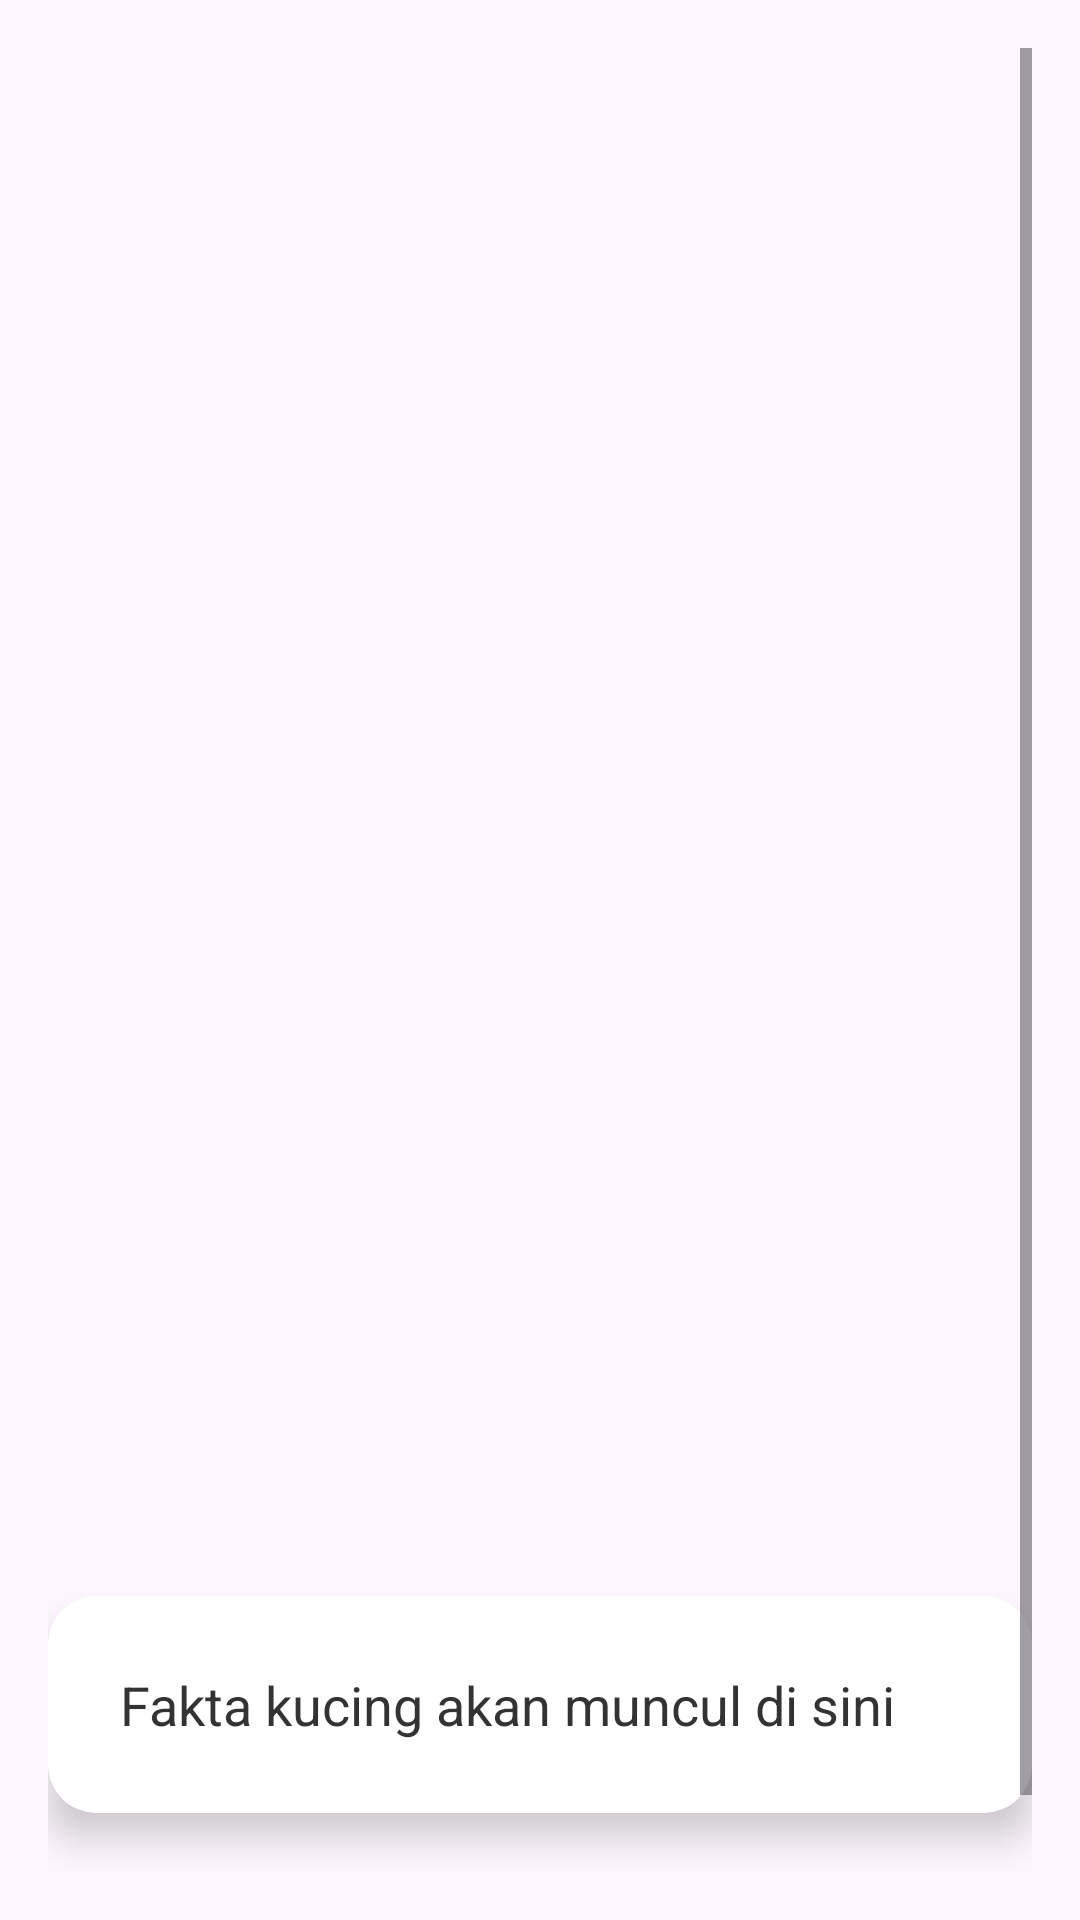

This screen was rendered from an Android layout file. Write that file and the resources it references.
<!-- AndroidManifest.xml: application theme Theme.FaktaKucing -->
<!-- res/layout/fragment_home.xml -->
<ScrollView xmlns:android="http://schemas.android.com/apk/res/android"
    android:layout_width="match_parent"
    android:layout_height="match_parent"
    xmlns:app="http://schemas.android.com/apk/res-auto"
    android:padding="16dp">

    <LinearLayout
        android:orientation="vertical"
        android:layout_width="match_parent"
        android:layout_height="wrap_content">

        <FrameLayout
            android:layout_width="match_parent"
            android:layout_height="500dp"
            android:layout_marginBottom="16dp">
            <ImageView
                android:id="@+id/catImageView"
                android:layout_width="match_parent"
                android:layout_height="500dp"
                android:scaleType="centerCrop"
                android:contentDescription="Gambar Kucing"
                android:layout_marginBottom="16dp" />

            
            <ProgressBar
                android:id="@+id/progressBar"
                style="?android:attr/progressBarStyleLarge"
                android:layout_width="wrap_content"
                android:layout_height="wrap_content"
                android:layout_gravity="center_horizontal"
                android:visibility="gone"
                android:layout_marginTop="16dp" />
        </FrameLayout>

        <androidx.cardview.widget.CardView
            android:layout_width="match_parent"
            android:layout_height="wrap_content"
            app:cardElevation="8dp"
            app:cardCornerRadius="16dp"
            android:layout_marginBottom="16dp">

            <TextView
                android:id="@+id/factTextView"
                android:layout_width="match_parent"
                android:layout_height="wrap_content"
                android:text="Fakta kucing akan muncul di sini"
                android:padding="24dp"
                android:textSize="18sp"
                android:textColor="#333" />
        </androidx.cardview.widget.CardView>

        <Button
            android:id="@+id/buttonRefresh"
            android:layout_width="match_parent"
            android:layout_height="wrap_content"
            android:text="Fakta Baru" />
    </LinearLayout>
</ScrollView>
<!-- resources referenced by this layout -->
<resources>
  <style name="Theme.FaktaKucing" parent="Base.Theme.FaktaKucing" />
  <style name="Base.Theme.FaktaKucing" parent="Theme.Material3.DayNight.NoActionBar">
          
          
      </style>
</resources>
